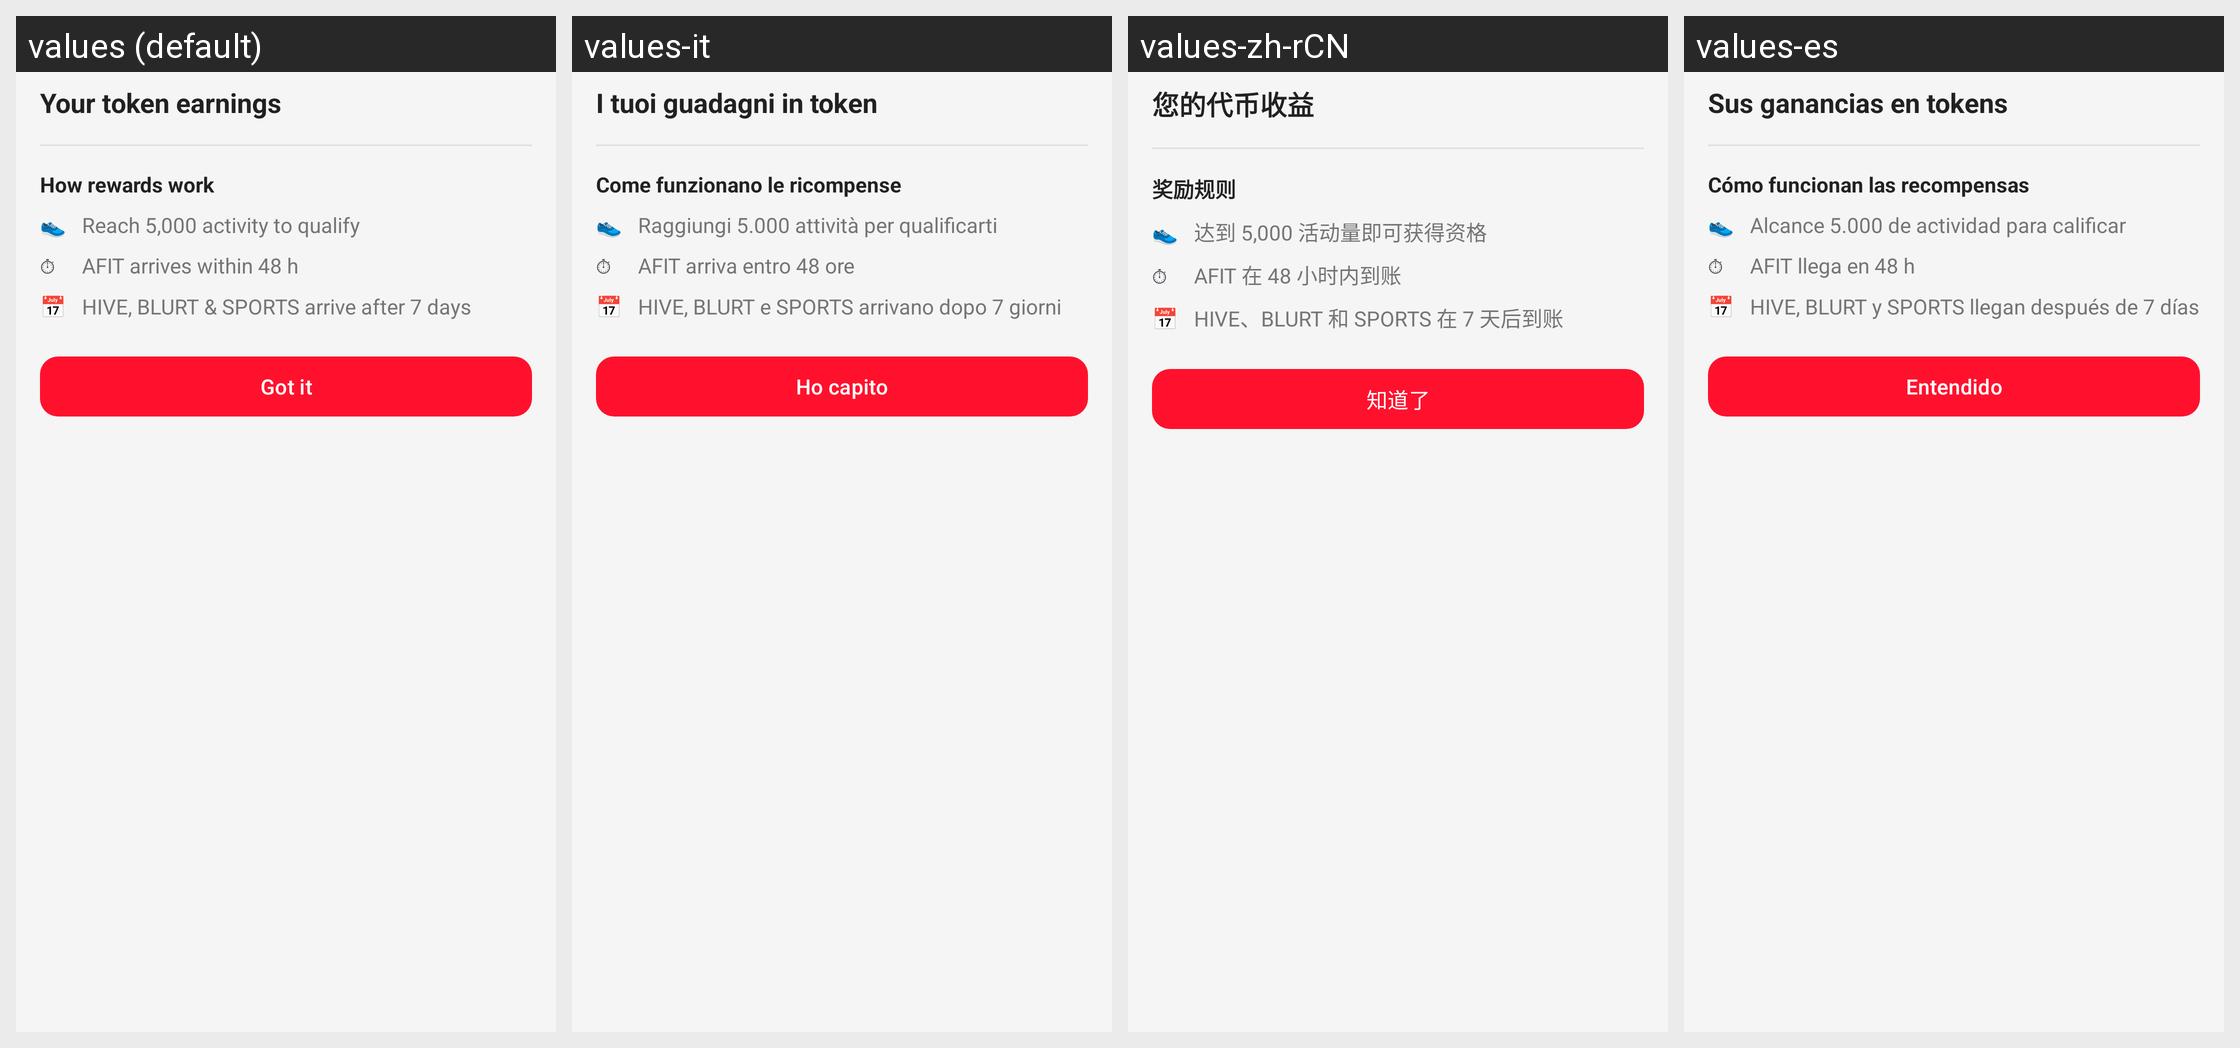

Strings drawn on this Android screen and how each of the app's shown locales translates them:
Android screen res/layout/bottom_sheet_earnings.xml rendered under 4 locales, left to right: values (default), values-it, values-zh-rCN, values-es. Device: Nexus 5 (rendered at 1080×1920; each locale shown at half size, 540×960, under a caption strip naming it); theme AppTheme.
Other locales in the repository, not shown: values-ar, values-de, values-hi, values-ko, values-nl, values-pt, values-pt-rBR, values-tr, values-uk, values-yo.
Strings drawn on this screen, with the default value and each locale's value (text and hints the layout hard-codes, and strings that could not be matched under every locale, appear in the picture but are not listed):

earnings_sheet_title
  values: Your token earnings
  values-it: I tuoi guadagni in token
  values-zh-rCN: 您的代币收益
  values-es: Sus ganancias en tokens

earnings_how_title
  values: How rewards work
  values-it: Come funzionano le ricompense
  values-zh-rCN: 奖励规则
  values-es: Cómo funcionan las recompensas

earnings_how_min_activity
  values: Reach 5,000 activity to qualify
  values-it: Raggiungi 5.000 attività per qualificarti
  values-zh-rCN: 达到 5,000 活动量即可获得资格
  values-es: Alcance 5.000 de actividad para calificar

earnings_how_afit_timing
  values: AFIT arrives within 48 h
  values-it: AFIT arriva entro 48 ore
  values-zh-rCN: AFIT 在 48 小时内到账
  values-es: AFIT llega en 48 h

earnings_how_other_timing
  values: HIVE, BLURT & SPORTS arrive after 7 days
  values-it: HIVE, BLURT e SPORTS arrivano dopo 7 giorni
  values-zh-rCN: HIVE、BLURT 和 SPORTS 在 7 天后到账
  values-es: HIVE, BLURT y SPORTS llegan después de 7 días

earnings_got_it
  values: Got it
  values-it: Ho capito
  values-zh-rCN: 知道了
  values-es: Entendido
